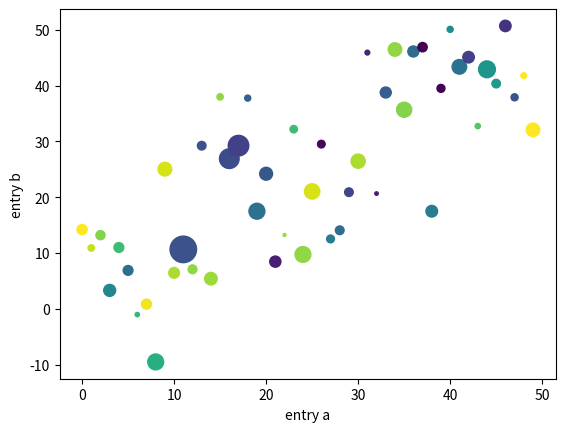

Here is the Python script that generated this plot:
# coding=utf-8
# 引入依赖
# numpy 在机器学习中，有一些背后算法，而且更多工作是调优，我们需要尽可能地观察机器学习过程
# 最好的方式就是可视化，因为我们对图形相对于文字更有感觉。易懂，我们在介绍 python 数据库可视化工具
# matplotlib 同时，也会介绍一些图形语言，我
import matplotlib.pyplot as plt
import numpy as np
import matplotlib as mpl
mpl.rcParams['path.simplify_threshold'] = 1.0

def create_figure_with_title():
    fig = plt.figure()  # 创建一个无坐标轴 figure
    fig.suptitle('Welcome to zidea world')  # 添加标题
    fig, ax_lst = plt.subplots(2, 2)  # 创建 figure with a 2x2 grid of Axes

# Matplotlib, pyplot and pylab: how are they related

'''
Matplotlib is the whole package and matplotlib.pyplot is a module in Matplotlib.
For functions in the pyplot module, there is always a "current" figure and axes 
(which is created automatically on request). 
在下面示例中先调用 plt.plot 创建坐标轴，然后调用 plt.plot 绘制曲线
plt.xlabel, plt.ylabel, plt.title 和 plt.legend set the axes labels and title
'''

def simple_plot():
    # 获取
    x = np.linspace(0, 2, 100)

    plt.plot(x, x, label='linear')
    plt.plot(x, x**2, label='quadratic')
    plt.plot(x, x**3, label='cubic')

    plt.xlabel('x label')
    plt.ylabel('y label')

    plt.title("Simple Plot")

    plt.legend()

def demo():
    y = np.random.rand(100000)
    y[50000:] *= 2
    y[np.logspace(1,np.log10(50000), 400).astype(int)] = -1
    mpl.rcParams['path.simplify'] = True

    mpl.rcParams['agg.path.chunksize'] = 0
    plt.plot(y)
    plt.show()

    mpl.rcParams['agg.path.chunksize'] = 10000
    plt.plot(y)

# Damped oscillation
def text_labelx_labely():
    # x 取值范围在 0 - 5 间
    x1 = np.linspace(0.0, 5.0, 100)
    y1 = np.cos(2 * np.pi * x1) * np.exp(-x1)
    # 设置显示窗口的大小
    fig, ax = plt.subplots(figsize=(5, 3))
    # 调整图距离边框左侧和底部的边距
    fig.subplots_adjust(bottom=0.15, left=0.2)
    # 绘制
    ax.plot(x1, y1)
    ax.set_xlabel('time [s]')
    ax.set_ylabel('Damped oscillation [V]')
'''
The x- and y-labels are automatically placed so that they clear the x- and 
y-ticklabels. Compare the plot below with that above, and note the y-label 
is to the left of the one above.
'''

'''
matplotlib.pyplot 提供用于定义和调整样式的方法 ，创建 figure, 
在 figure 中创建 plotting area , plots some lines in a plotting area, decorates 
the plot with labels, etc.

In matplotlib.pyplot various states are preserved across function calls, 
so that it keeps track of things like the current figure and plotting area, 
and the plotting functions are directed to the current axes 
(please note that "axes" here and in most places in the documentation refers to 
the axes part of a figure and not the strict mathematical term for more than one axis).

'''

'''
现在解释一下有关 y-axis 显示 1-4 而 x-axis 显示 0-3 原因
如果为 plot（）命令提供单个列表或数组，matplotlib 是一个 y 值序列，并自动为生成 x 值。
在 python 取值范围是 0 开始这个和其他语言没有任何区别，默认 x 向量的长度与 y 相同，这也是 x 数据是[0,1,2,3]。
'''

def draw_line():
    plt.plot([1, 2, 3, 4])
    plt.ylabel('draw line')


def draw_line_2():
    plt.plot([1, 2, 3, 4], [1, 4, 9, 16])
    plt.ylabel('draw line 2')

'''
plot 前两个参数对应于每个点的 x，y , 而第三个参数是可选的，是表示绘图颜色和线型。
使用的字母和符号来自 MATLAB，可以将表示颜色与线条样式的文字连接起来使用。
默认格式为 "b-"，表示一条蓝色实线。例如，要用红色圆圈绘制上述内容，您可以
'''

def draw_points():
    plt.plot([1, 2, 3, 4], [1, 4, 9, 16], 'ro')
    plt.axis([0, 6, 0, 20])
def draw_points_2():
    t = np.arange(0., 5., 0.2)

    # 红色虚线, 蓝色方块和绿色三角形
    plt.plot(t, t, 'r--', t, t**2, 'bs', t, t**3, 'g^')
    plt.show()
# D:\ml\basic_ml_tut\matplotlib_tut\screenshots
'''
有些情况下，数据的格式允许您使用字符串访问特定变量。例如，使用 numpy.recarray 或 pandas.DataFrame。
Matplotlib 允许您使用data关键字参数提供这样的对象。如果提供，则可以使用与这些变量对应的字符串生成绘图。
'''

def draw_points_3():
    data = {'a': np.arange(50),
        'c': np.random.randint(0, 50, 50),
        'd': np.random.randn(50)}
    data['b'] = data['a'] + 10 * np.random.randn(50)
    data['d'] = np.abs(data['d']) * 100

    plt.scatter('a', 'b', c='c', s='d', data=data)
    plt.xlabel('entry a')
    plt.ylabel('entry b')
    plt.show()

if __name__ == "__main__":
    draw_points_3()
    plt.show()